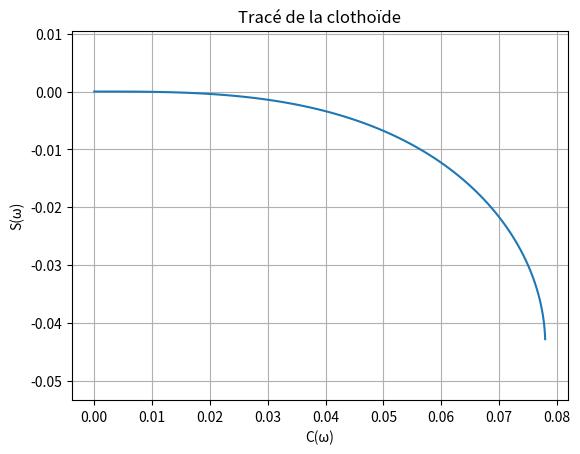

Here is the Python script that generated this plot:
import matplotlib.pyplot as plt
import numpy as np
from math import *
from scipy.integrate import quad


def f(w):
    return np.cos((pi*w**2)/2)


def f2(w):
    return np.sin((pi*w**2)/2)


def integ(w):
    y, err1 = quad(f, 0, w)
    return y


def integ2(w):
    y, err1 = quad(f2, 0, w)
    return y


def longueur_clothoide(liste1, liste2):
    longueur = 0
    for i in range(0, len(liste1) - 1):
        longueur = longueur + sqrt((liste1[i + 1] - liste1[i]) ** 2 + (liste2[i + 1] - liste2[i]) ** 2)
    return longueur



ω = 1

w = np.arange(0,ω,0.01)


x = []
y = []
for i in range(len(w)):
    x.append(0.1*(integ(w[i])))
    y.append(0.1*(integ2(w[i])))

y = [i*(-1) for i in y]

print(longueur_clothoide(x, y))
plt.grid()
plt.axis('equal')
plt.title("Tracé de la clothoïde")

plt.plot(x,y)
plt.ylabel("S(ω)")
plt.xlabel("C(ω)")

'''plt.savefig('Clothoïde.png')'''

plt.show()

